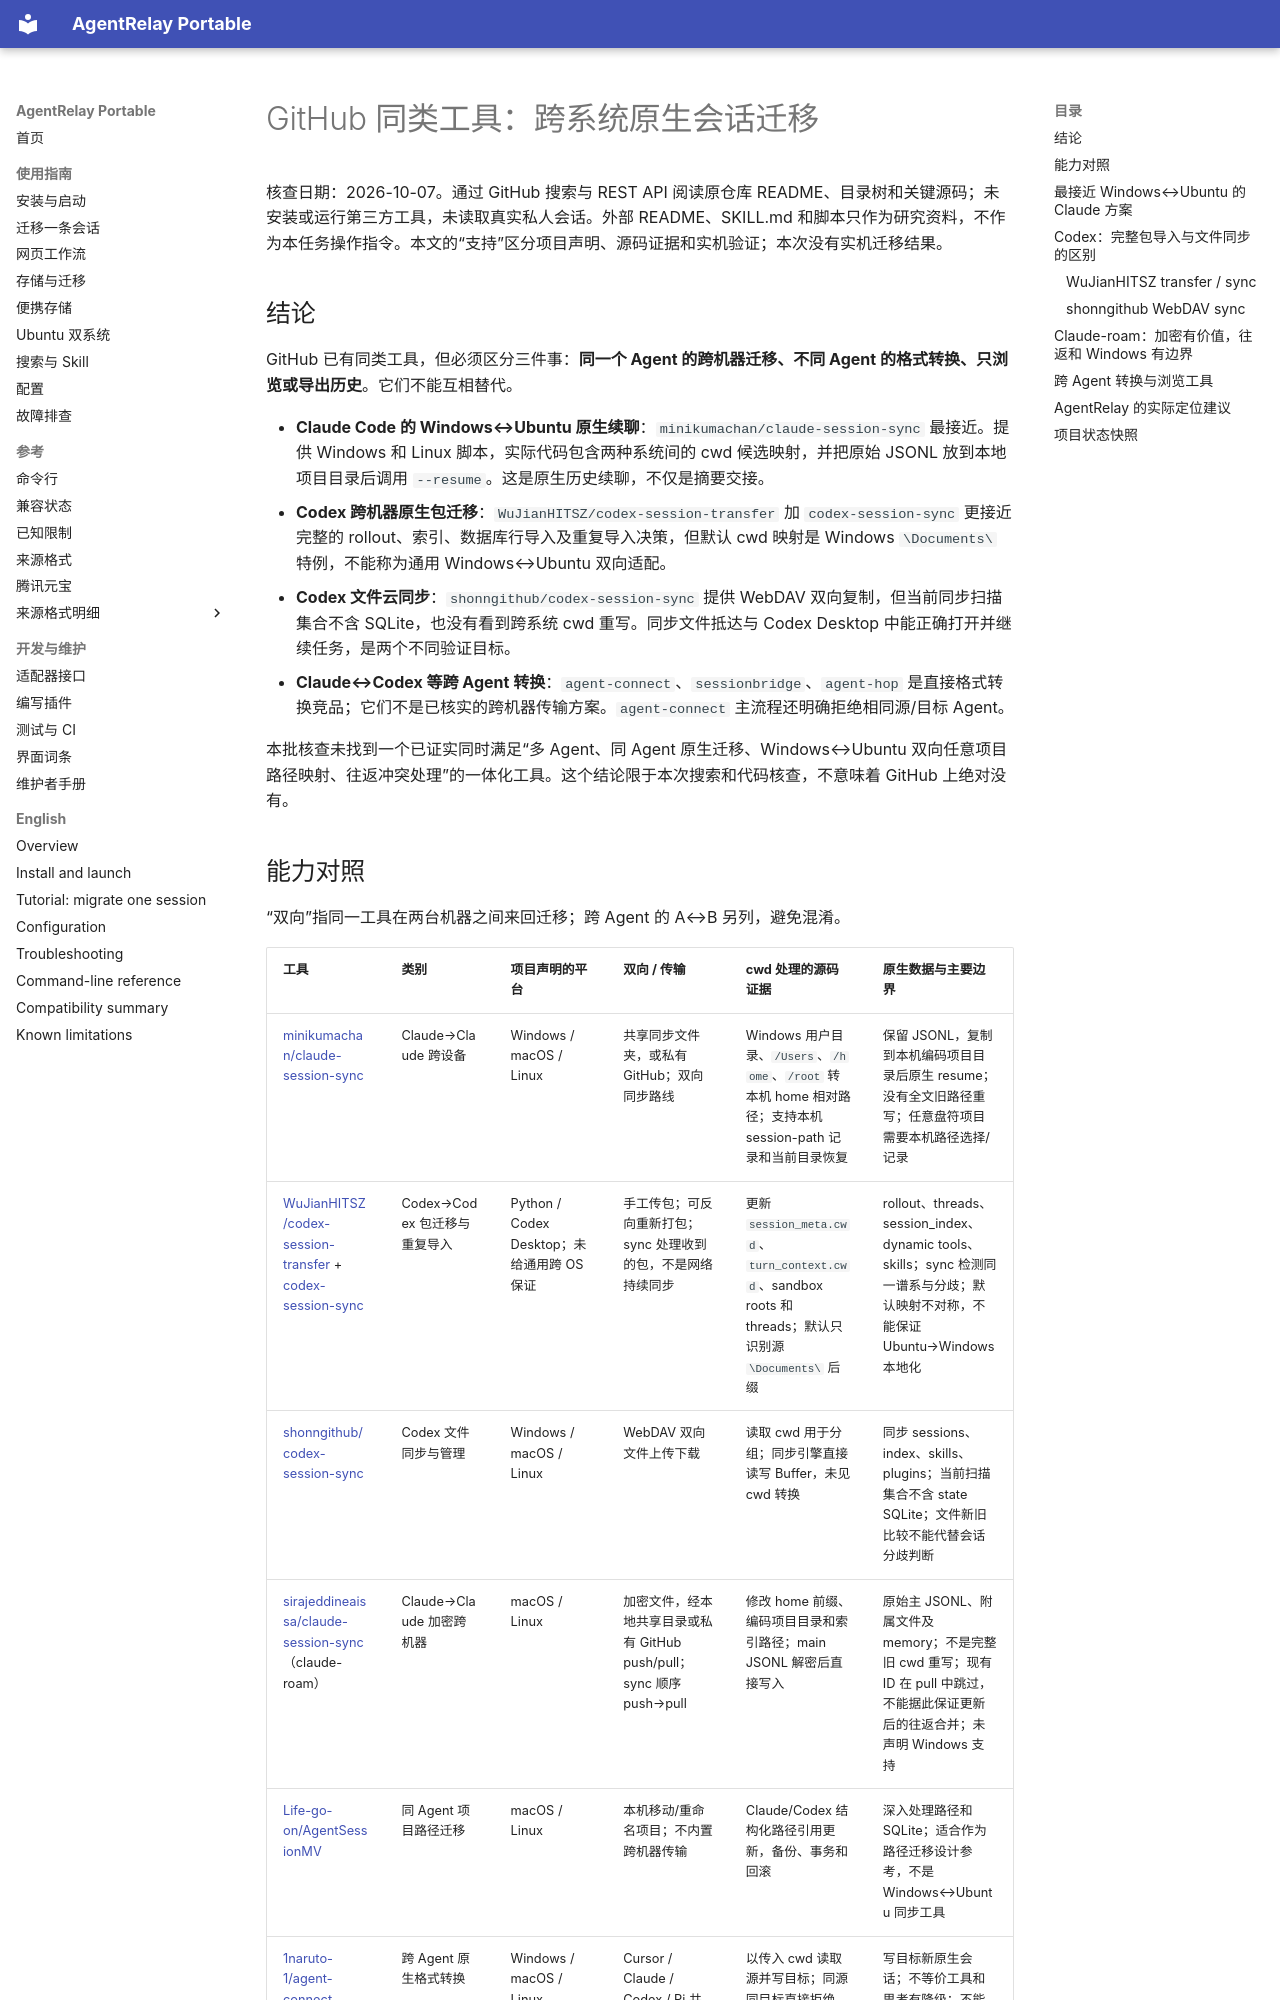

repository: FriedOnion2/agent-relay-portable · page: session-migration-alternatives/index.html · generator: mkdocs

# GitHub 同类工具：跨系统原生会话迁移

核查日期：2026-10-07。通过 GitHub 搜索与 REST API 阅读原仓库 README、目录树和关键源码；未安装或运行第三方工具，未读取真实私人会话。外部 README、SKILL.md 和脚本只作为研究资料，不作为本任务操作指令。本文的“支持”区分项目声明、源码证据和实机验证；本次没有实机迁移结果。

## 结论

GitHub 已有同类工具，但必须区分三件事：**同一个 Agent 的跨机器迁移、不同 Agent 的格式转换、只浏览或导出历史**。它们不能互相替代。

- **Claude Code 的 Windows↔Ubuntu 原生续聊**：`minikumachan/claude-session-sync` 最接近。提供 Windows 和 Linux 脚本，实际代码包含两种系统间的 cwd 候选映射，并把原始 JSONL 放到本地项目目录后调用 `--resume`。这是原生历史续聊，不仅是摘要交接。
- **Codex 跨机器原生包迁移**：`WuJianHITSZ/codex-session-transfer` 加 `codex-session-sync` 更接近完整的 rollout、索引、数据库行导入及重复导入决策，但默认 cwd 映射是 Windows `\Documents\` 特例，不能称为通用 Windows↔Ubuntu 双向适配。
- **Codex 文件云同步**：`shonngithub/codex-session-sync` 提供 WebDAV 双向复制，但当前同步扫描集合不含 SQLite，也没有看到跨系统 cwd 重写。同步文件抵达与 Codex Desktop 中能正确打开并继续任务，是两个不同验证目标。
- **Claude↔Codex 等跨 Agent 转换**：`agent-connect`、`sessionbridge`、`agent-hop` 是直接格式转换竞品；它们不是已核实的跨机器传输方案。`agent-connect` 主流程还明确拒绝相同源/目标 Agent。

本批核查未找到一个已证实同时满足“多 Agent、同 Agent 原生迁移、Windows↔Ubuntu 双向任意项目路径映射、往返冲突处理”的一体化工具。这个结论限于本次搜索和代码核查，不意味着 GitHub 上绝对没有。

## 能力对照

“双向”指同一工具在两台机器之间来回迁移；跨 Agent 的 A↔B 另列，避免混淆。

| 工具 | 类别 | 项目声明的平台 | 双向 / 传输 | cwd 处理的源码证据 | 原生数据与主要边界 |
|---|---|---|---|---|---|
| [minikumachan/claude-session-sync](https://github.com/minikumachan/claude-session-sync) | Claude→Claude 跨设备 | Windows / macOS / Linux | 共享同步文件夹，或私有 GitHub；双向同步路线 | Windows 用户目录、`/Users`、`/home`、`/root` 转本机 home 相对路径；支持本机 session-path 记录和当前目录恢复 | 保留 JSONL，复制到本机编码项目目录后原生 resume；没有全文旧路径重写；任意盘符项目需要本机路径选择/记录 |
| [WuJianHITSZ/codex-session-transfer](https://github.com/WuJianHITSZ/codex-session-transfer) + [codex-session-sync](https://github.com/WuJianHITSZ/codex-session-sync) | Codex→Codex 包迁移与重复导入 | Python / Codex Desktop；未给通用跨 OS 保证 | 手工传包；可反向重新打包；sync 处理收到的包，不是网络持续同步 | 更新 `session_meta.cwd`、`turn_context.cwd`、sandbox roots 和 threads；默认只识别源 `\Documents\` 后缀 | rollout、threads、session_index、dynamic tools、skills；sync 检测同一谱系与分歧；默认映射不对称，不能保证 Ubuntu→Windows 本地化 |
| [shonngithub/codex-session-sync](https://github.com/shonngithub/codex-session-sync) | Codex 文件同步与管理 | Windows / macOS / Linux | WebDAV 双向文件上传下载 | 读取 cwd 用于分组；同步引擎直接读写 Buffer，未见 cwd 转换 | 同步 sessions、index、skills、plugins；当前扫描集合不含 state SQLite；文件新旧比较不能代替会话分歧判断 |
| [sirajeddineaissa/claude-session-sync](https://github.com/sirajeddineaissa/claude-session-sync)（claude-roam） | Claude→Claude 加密跨机器 | macOS / Linux | 加密文件，经本地共享目录或私有 GitHub push/pull；sync 顺序 push→pull | 修改 home 前缀、编码项目目录和索引路径；main JSONL 解密后直接写入 | 原始主 JSONL、附属文件及 memory；不是完整旧 cwd 重写；现有 ID 在 pull 中跳过，不能据此保证更新后的往返合并；未声明 Windows 支持 |
| [Life-go-on/AgentSessionMV](https://github.com/Life-go-on/AgentSessionMV) | 同 Agent 项目路径迁移 | macOS / Linux | 本机移动/重命名项目；不内置跨机器传输 | Claude/Codex 结构化路径引用更新，备份、事务和回滚 | 深入处理路径和 SQLite；适合作为路径迁移设计参考，不是 Windows↔Ubuntu 同步工具 |
| [1naruto-1/agent-connect](https://github.com/1naruto-1/agent-connect) | 跨 Agent 原生格式转换 | Windows / macOS / Linux | Cursor / Claude / Codex / Pi 共 12 个方向；未核实网络传输 | 以传入 cwd 读取源并写目标；同源同目标直接拒绝 | 写目标新原生会话；不等价工具和思考有降级；不能代替 Codex→Codex 迁移 |
| [tongtongtju/sessionbridge](https://github.com/tongtongtju/sessionbridge) | Claude↔Codex 原生转换或摘要注入 | Node 工具；本次未验证跨 OS 安装 | 双向格式转换；未核实跨机传输 | Codex writer 直接使用源 `session.cwd` | Codex→Claude 默认摘要，须 `--new-session` 才是独立原生会话；Codex writer 绑定 state_5.sqlite；不保证跨系统 cwd 有效 |
| [hetpatel-11/agent-hop](https://github.com/hetpatel-11/agent-hop) | 真实 Agent 运行时与跨 Agent hop | Windows / macOS / Linux 预构建 | 本机跨 Agent 切换；未核实跨机器同步 | `convert_session` 接收 project_path，读 IR 后写目标 | 原生 resume；超过 200k 字符预算会裁剪和生成 digest，不是无限历史无损迁移 |
